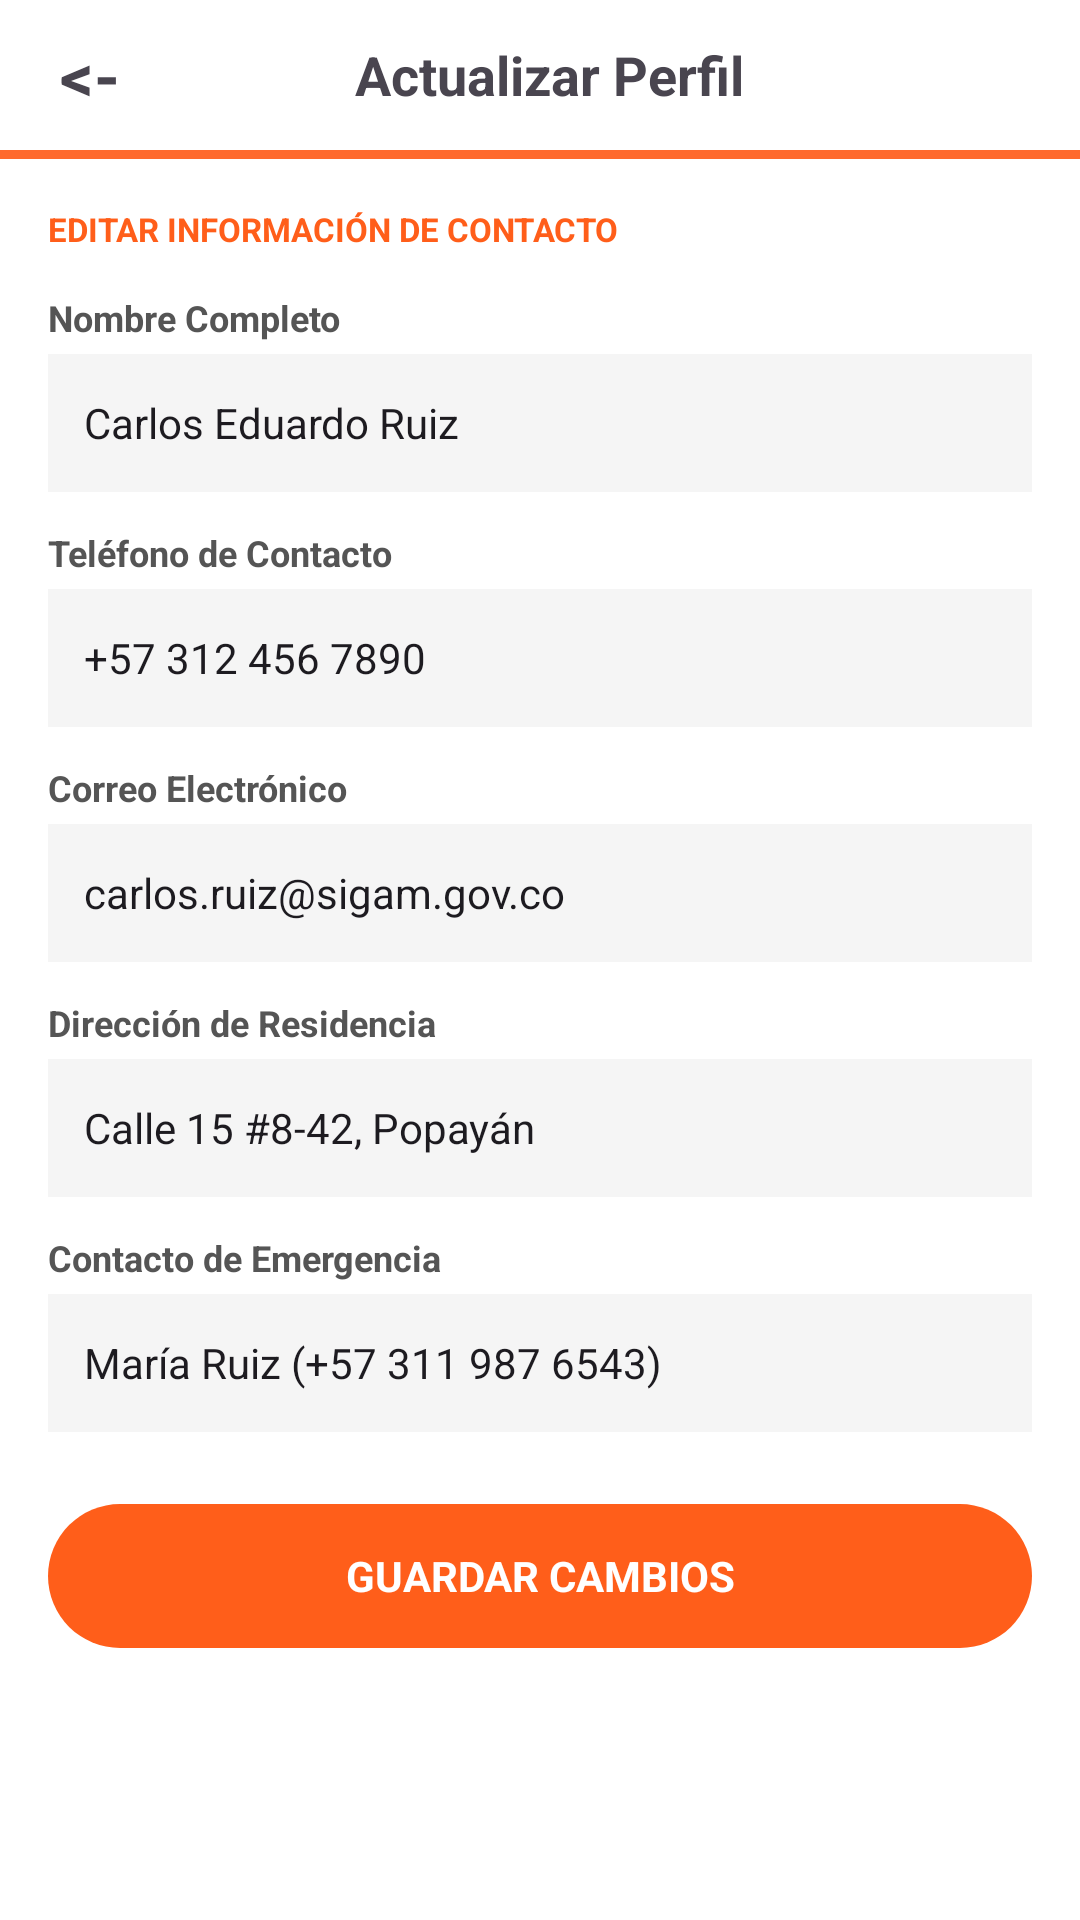

The Android layout XML behind this screen, and the referenced resources:
<!-- AndroidManifest.xml: application theme Theme.SSIGAM -->
<!-- res/layout/activity_actualizar_perfil.xml -->
<?xml version="1.0" encoding="utf-8"?>
<LinearLayout
    xmlns:android="http://schemas.android.com/apk/res/android"
    android:id="@+id/layoutRoot"
    android:layout_width="match_parent"
    android:layout_height="match_parent"
    android:orientation="vertical"
    android:background="#FFFFFF">

    <LinearLayout
        android:id="@+id/layoutHeader"
        android:layout_width="match_parent"
        android:layout_height="50dp"
        android:orientation="horizontal"
        android:gravity="center_vertical"
        android:paddingLeft="12dp"
        android:paddingRight="12dp"
        android:background="#FFFFFF">

        <TextView
            android:id="@+id/btnBack"
            android:layout_width="wrap_content"
            android:layout_height="wrap_content"
            android:text="&lt;-"
            android:textSize="22sp"
            android:textStyle="bold"
            android:padding="8dp"/>

        <TextView
            android:id="@+id/txtTituloActualizarPerfil"
            android:layout_width="0dp"
            android:layout_height="wrap_content"
            android:layout_weight="1"
            android:gravity="center"
            android:text="Actualizar Perfil"
            android:textSize="18sp"
            android:textStyle="bold"/>

        <View
            android:layout_width="30dp"
            android:layout_height="1dp"/>

    </LinearLayout>

    <View
        android:id="@+id/viewLineaNaranja"
        android:layout_width="match_parent"
        android:layout_height="3dp"
        android:background="#FF6A2E" />

    <ScrollView
        android:id="@+id/scrollActualizar"
        android:layout_width="match_parent"
        android:layout_height="0dp"
        android:layout_weight="1">

        <LinearLayout
            android:id="@+id/layoutForm"
            android:layout_width="match_parent"
            android:layout_height="wrap_content"
            android:orientation="vertical"
            android:padding="16dp">

            <TextView
                android:layout_width="wrap_content"
                android:layout_height="wrap_content"
                android:text="EDITAR INFORMACIÓN DE CONTACTO"
                android:textSize="11sp"
                android:textColor="#FF5E1A"
                android:textStyle="bold"/>

            
            <TextView
                android:layout_width="wrap_content"
                android:layout_height="wrap_content"
                android:layout_marginTop="14dp"
                android:text="Nombre Completo"
                android:textSize="12sp"
                android:textColor="#555555"
                android:textStyle="bold"/>

            <EditText
                android:id="@+id/etNombre"
                android:layout_width="match_parent"
                android:layout_height="46dp"
                android:layout_marginTop="4dp"
                android:background="#F5F5F5"
                android:paddingLeft="12dp"
                android:paddingRight="12dp"
                android:text="Carlos Eduardo Ruiz"
                android:inputType="textPersonName"
                android:textSize="14sp"/>

            
            <TextView
                android:layout_width="wrap_content"
                android:layout_height="wrap_content"
                android:layout_marginTop="12dp"
                android:text="Teléfono de Contacto"
                android:textSize="12sp"
                android:textColor="#555555"
                android:textStyle="bold"/>

            <EditText
                android:id="@+id/etTelefono"
                android:layout_width="match_parent"
                android:layout_height="46dp"
                android:layout_marginTop="4dp"
                android:background="#F5F5F5"
                android:paddingLeft="12dp"
                android:paddingRight="12dp"
                android:text="+57 312 456 7890"
                android:inputType="phone"
                android:textSize="14sp"/>

            
            <TextView
                android:layout_width="wrap_content"
                android:layout_height="wrap_content"
                android:layout_marginTop="12dp"
                android:text="Correo Electrónico"
                android:textSize="12sp"
                android:textColor="#555555"
                android:textStyle="bold"/>

            <EditText
                android:id="@+id/etCorreo"
                android:layout_width="match_parent"
                android:layout_height="46dp"
                android:layout_marginTop="4dp"
                android:background="#F5F5F5"
                android:paddingLeft="12dp"
                android:paddingRight="12dp"
                android:text="carlos.ruiz@sigam.gov.co"
                android:inputType="textEmailAddress"
                android:textSize="14sp"/>

            
            <TextView
                android:layout_width="wrap_content"
                android:layout_height="wrap_content"
                android:layout_marginTop="12dp"
                android:text="Dirección de Residencia"
                android:textSize="12sp"
                android:textColor="#555555"
                android:textStyle="bold"/>

            <EditText
                android:id="@+id/etDireccion"
                android:layout_width="match_parent"
                android:layout_height="46dp"
                android:layout_marginTop="4dp"
                android:background="#F5F5F5"
                android:paddingLeft="12dp"
                android:paddingRight="12dp"
                android:text="Calle 15 #8-42, Popayán"
                android:inputType="textPostalAddress"
                android:textSize="14sp"/>

            
            <TextView
                android:layout_width="wrap_content"
                android:layout_height="wrap_content"
                android:layout_marginTop="12dp"
                android:text="Contacto de Emergencia"
                android:textSize="12sp"
                android:textColor="#555555"
                android:textStyle="bold"/>

            <EditText
                android:id="@+id/etContactoEmergencia"
                android:layout_width="match_parent"
                android:layout_height="46dp"
                android:layout_marginTop="4dp"
                android:background="#F5F5F5"
                android:paddingLeft="12dp"
                android:paddingRight="12dp"
                android:text="María Ruiz (+57 311 987 6543)"
                android:inputType="text"
                android:textSize="14sp"/>

            <TextView
                android:id="@+id/btnGuardar"
                android:layout_width="match_parent"
                android:layout_height="48dp"
                android:layout_marginTop="24dp"
                android:background="@drawable/btn_redondo"
                android:gravity="center"
                android:text="GUARDAR CAMBIOS"
                android:textColor="@color/white"
                android:textSize="14sp"
                android:textStyle="bold"/>

        </LinearLayout>

    </ScrollView>

</LinearLayout>
<!-- resources referenced by this layout -->
<resources>
  <color name="white">#FFFFFFFF</color>
  <!-- drawable btn_redondo (drawable) -->
  <?xml version="1.0" encoding="utf-8"?>
  <shape xmlns:android="http://schemas.android.com/apk/res/android">
      <solid android:color="#FF5E1A"/>
      <corners android:radius="25dp"/>
  </shape>
  <style name="Theme.SSIGAM" parent="Base.Theme.SSIGAM" />
  <style name="Base.Theme.SSIGAM" parent="Theme.Material3.DayNight.NoActionBar">
          
          
      </style>
</resources>
